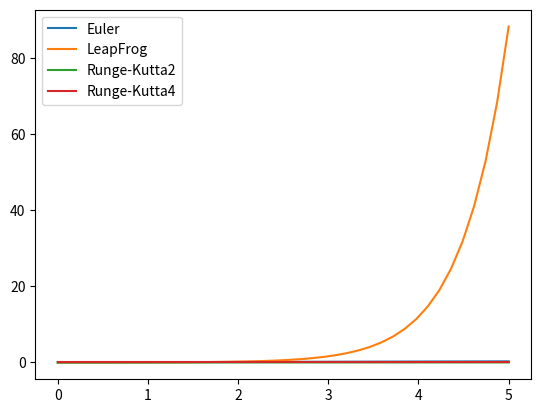

The matplotlib source for this figure: (Note: this script raises an exception after producing the figure.)
import numpy as np
import matplotlib.pyplot as plt

def y_prime(y,t):
    return -y

def y_solution(t):
    return np.exp(-t)

def Euler(y_prime, y_0=0.0, t_0=0.0, t_f=1.0, N=10):
    t = np.linspace(t_0,t_f,N)
    delta_t = t[1] - t[0]
    y = np.zeros(N)
    y[0] = y_0
    for i in range(1,N):
        k1 = y_prime(y[i-1],t[i-1])
        y[i] = y[i-1] + k1 * delta_t 
    return y, t

def LeapFrog(y_prime, y_0=0.0, t_0=0.0, t_f=1.0, N=10):
    t = np.linspace(t_0,t_f,N)
    delta_t = t[1] - t[0]
    y = np.zeros(N)
    y[0] = y_0
    y[1] = y[0] + delta_t * y_prime(y[0],t[0])
    for i in range(2,N):
        k1 = y_prime(y[i-1],t[i-1])
        y[i] = y[i-2] + k1 * delta_t * 2.0
    return y, t

def RK2(y_prime, y_0=0.0, t_0=0.0, t_f=1.0, N=10):
    t = np.linspace(t_0,t_f,N)
    delta_t = t[1] - t[0]
    y = np.zeros(N)
    y[0] = y_0
    for i in range(1,N):
        k1 = y_prime(y[i-1],t[i-1])
        k2 = y_prime(y[i-1] + k1 * delta_t*0.5, t[i-1] + delta_t*0.5)
        y[i] = y[i-1] + k2 * delta_t 
    return y, t


def RK4(y_prime, y_0=0.0, t_0=0.0, t_f=1.0, N=10):
    t = np.linspace(t_0,t_f,N)
    delta_t = t[1] - t[0]
    y = np.zeros(N)
    y[0] = y_0
    for i in range(1,N):
        k1 = y_prime(y[i-1],t[i-1])
        k2 = y_prime(y[i-1] + k1 * delta_t*0.5, t[i-1] + delta_t*0.5)
        k3 = y_prime(y[i-1] + k2 * delta_t*0.5, t[i-1] + delta_t*0.5)
        k4 = y_prime(y[i-1] + k3 * delta_t, t[i-1] + delta_t)
        k_average = (k1 + 2*k2 + 2*k3 + k4)/6.0
        y[i] = y[i-1] + k_average * delta_t 
    return y, t

y_E, t = Euler(y_prime, y_0=1.0, t_0=0.0, t_f=5.0, N=40)
y_LF, t = LeapFrog(y_prime, y_0=1.0, t_0=0.0, t_f=5.0, N=40)
y_RK2, t = RK2(y_prime, y_0=1.0, t_0=0.0, t_f=5.0, N=40)
y_RK4, t = RK4(y_prime, y_0=1.0, t_0=0.0, t_f=5.0, N=40)
y_sol = y_solution(t)


#plt.plot(t,np.abs(y_RK2-y_sol),label='Runge-Kutta2')

#plt.plot(time,np.abs(yp-an),label='Leap frog')
#plt.plot(time,np.abs(y-an),label='euler')
#plt.plot(time,np.abs(yrp-an),label='Runge-Kutta4')
plt.plot(t,y_E,label='Euler')
plt.plot(t,y_LF,label='LeapFrog')
plt.plot(t,y_RK2,label='Runge-Kutta2')
plt.plot(t,y_RK4,label='Runge-Kutta4')
plt.legend()
plt.savefig('ODE_solutions.pdf')
plt.xlabel('y')
plt.xlabel('tiempo')
plt.clf()

delta_t = t[1]-t[0]
plt.plot(t,np.abs((y_sol - y_E)/y_sol),label='Euler')
plt.plot(t,np.abs((y_sol - y_LF)/y_sol),label='LeapFrog')
plt.plot(t,np.abs((y_sol - y_RK2)/y_sol),label='Runge-Kutta2')
plt.plot(t,np.abs((y_sol - y_RK4)/y_sol),label='Runge-Kutta4')
plt.legend(loc=2)
plt.yscale('log', nonposy='clip')
plt.ylabel('differencia porcentual con la solucion analitica')
plt.xlabel('tiempo')
plt.savefig('ODE_differences.pdf')
